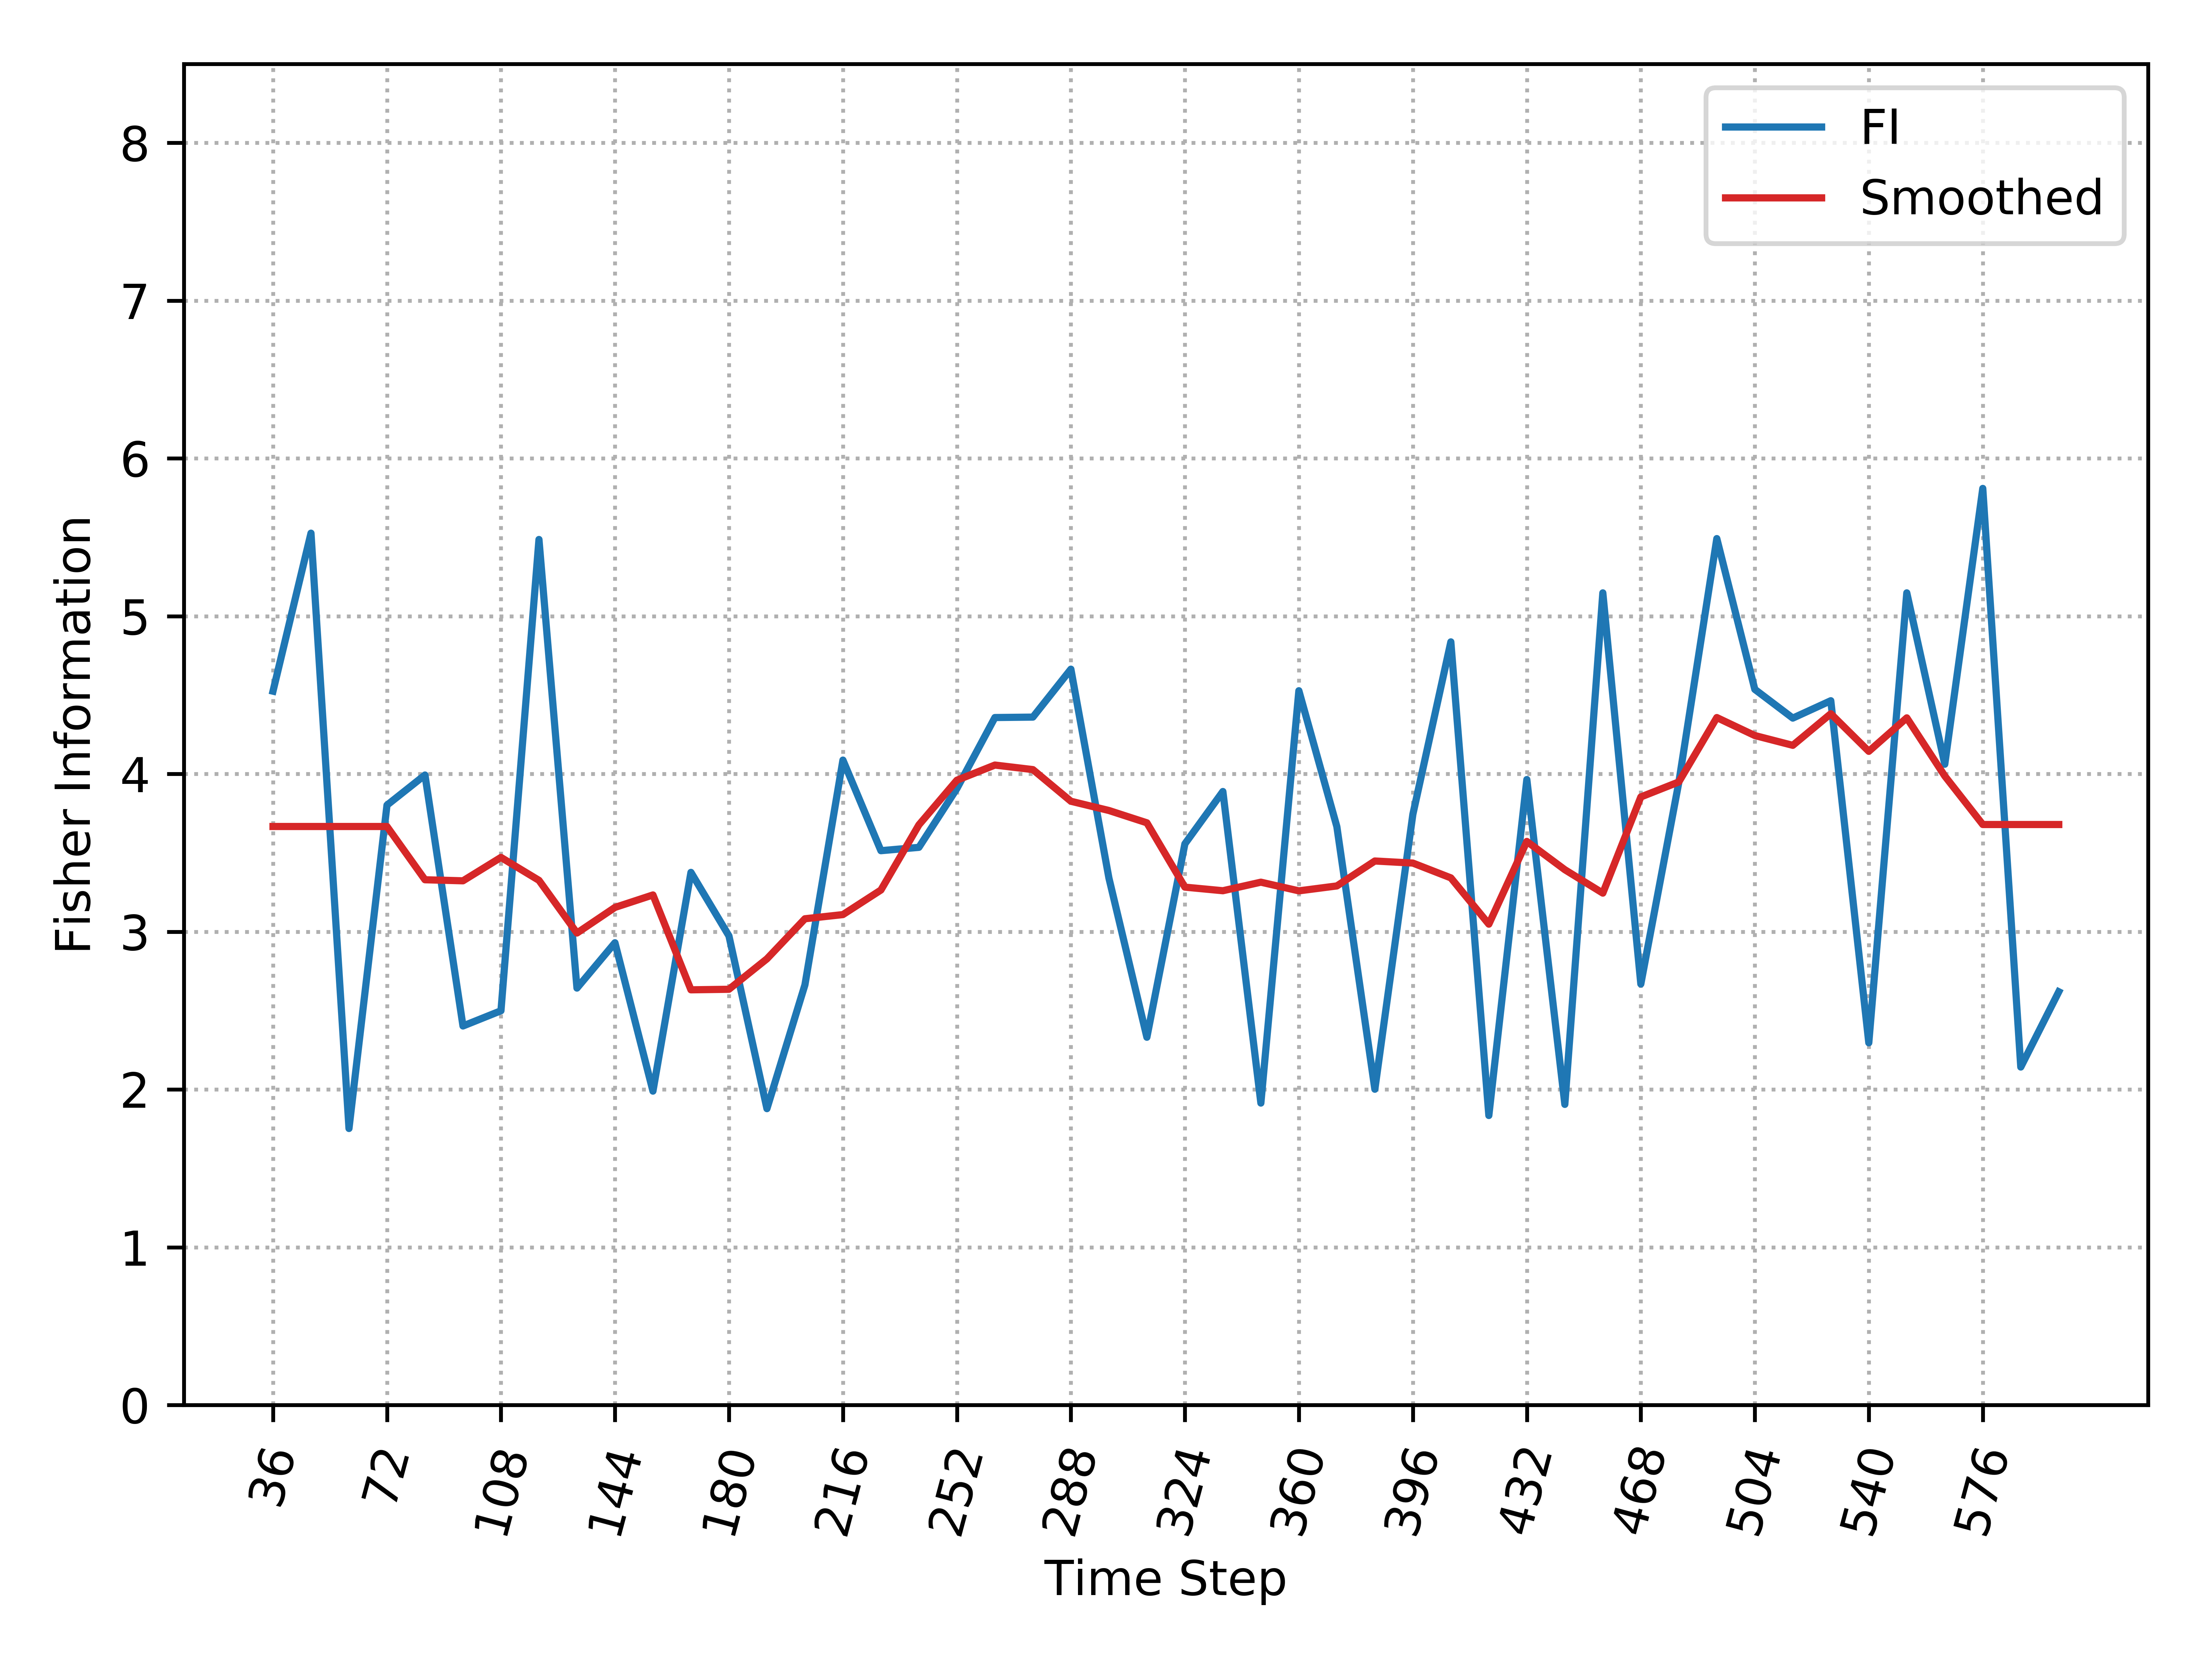

The data file committed next to this chart (first rows):
, Time_Step, FI, Smooth_FI
0, 36, 4.524, 3.667
1, 48, 5.526, 3.667
2, 60, 1.752, 3.667
3, 72, 3.802, 3.667
4, 84, 3.993, 3.329
5, 96, 2.402, 3.322
6, 108, 2.499, 3.471
7, 120, 5.486, 3.325
8, 132, 2.642, 2.991
9, 144, 2.93, 3.154
10, 156, 1.989, 3.233
11, 168, 3.376, 2.631
12, 180, 2.973, 2.635
13, 192, 1.878, 2.828
14, 204, 2.663, 3.082
15, 216, 4.088, 3.108
16, 228, 3.513, 3.264
17, 240, 3.534, 3.677
18, 252, 3.907, 3.96
19, 264, 4.357, 4.056
20, 276, 4.36, 4.027
21, 288, 4.664, 3.827
22, 300, 3.341, 3.768
23, 312, 2.331, 3.69
24, 324, 3.556, 3.282
25, 336, 3.888, 3.259
26, 348, 1.914, 3.314
27, 360, 4.527, 3.259
28, 372, 3.665, 3.29
29, 384, 2.001, 3.448
30, 396, 3.743, 3.435
31, 408, 4.837, 3.341
32, 420, 1.835, 3.048
33, 432, 3.964, 3.572
34, 444, 1.905, 3.393
35, 456, 5.148, 3.244
36, 468, 2.668, 3.854
37, 480, 3.946, 3.949
38, 492, 5.492, 4.357
39, 504, 4.536, 4.243
40, 516, 4.354, 4.181
41, 528, 4.464, 4.381
42, 540, 2.296, 4.143
43, 552, 5.148, 4.355
44, 564, 4.061, 3.987
45, 576, 5.809, 3.679
46, 588, 2.142, 3.679
47, 600, 2.619, 3.679
